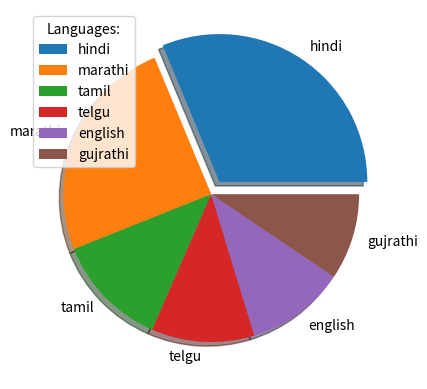

Recreate this plot in Python.
'''
Write a Python programming to create a pie chart with a title popularity of Languages.
languages: hindi, marathi, tamil, telgu, english,gujrathi
Popularity: 22.2, 17.6, 8.8, 8, 7.7, 6.7
'''

import matplotlib.pyplot as plt
import numpy as np

languages = ["hindi", "marathi", "tamil", "telgu", "english","gujrathi"]
Popularity = [22.2, 17.6, 8.8, 8, 7.7, 6.7]
myexplode = [0.1,0,0,0,0,0]

plt.pie(Popularity,labels = languages,shadow = True,explode = myexplode)
plt.legend(title = "Languages:")
plt.show()


